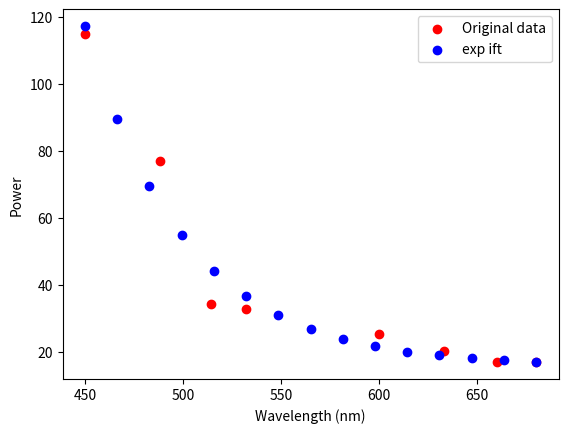

Source code (Python):
import numpy as np
import pandas as pd
import matplotlib.pyplot as plt
from scipy.optimize import curve_fit

def exp_func_shift(x, a, b, c):
    return a * np.exp(-b * (x - x_axis[0])) + c

wavelength_power_arr = [["450", "115"], ["488", "77"], ["514", "34.4"], ["532", "33"],
                        ["600", "25.5"], ["633", "20.2"], ["660", "17"], ["680", "17"]]
wavelength_power_arr = np.array(wavelength_power_arr, dtype=float)
x_axis = wavelength_power_arr[:, 0]
y_axis = wavelength_power_arr[:, 1]

params, _ = curve_fit(exp_func_shift, x_axis, y_axis, p0=(1, -0.01, 1))
x_new = np.linspace(450, 680, 15)
y_new = exp_func_shift(x_new, *params)

plt.scatter(x_axis, y_axis, color='red', label='Original data')
plt.scatter(x_new, y_new, color='blue', label='exp ift')
plt.xlabel('Wavelength (nm)')
plt.ylabel('Power')
plt.legend()
plt.show()

power_arr = np.zeros_like(x_new)
df = pd.DataFrame({
    'wavelength_arr': x_new,
    'power_percentage_arr': y_new,
    'power_arr': power_arr
})
df.to_csv('wavelength_power.csv', index=None, header=df.columns)
